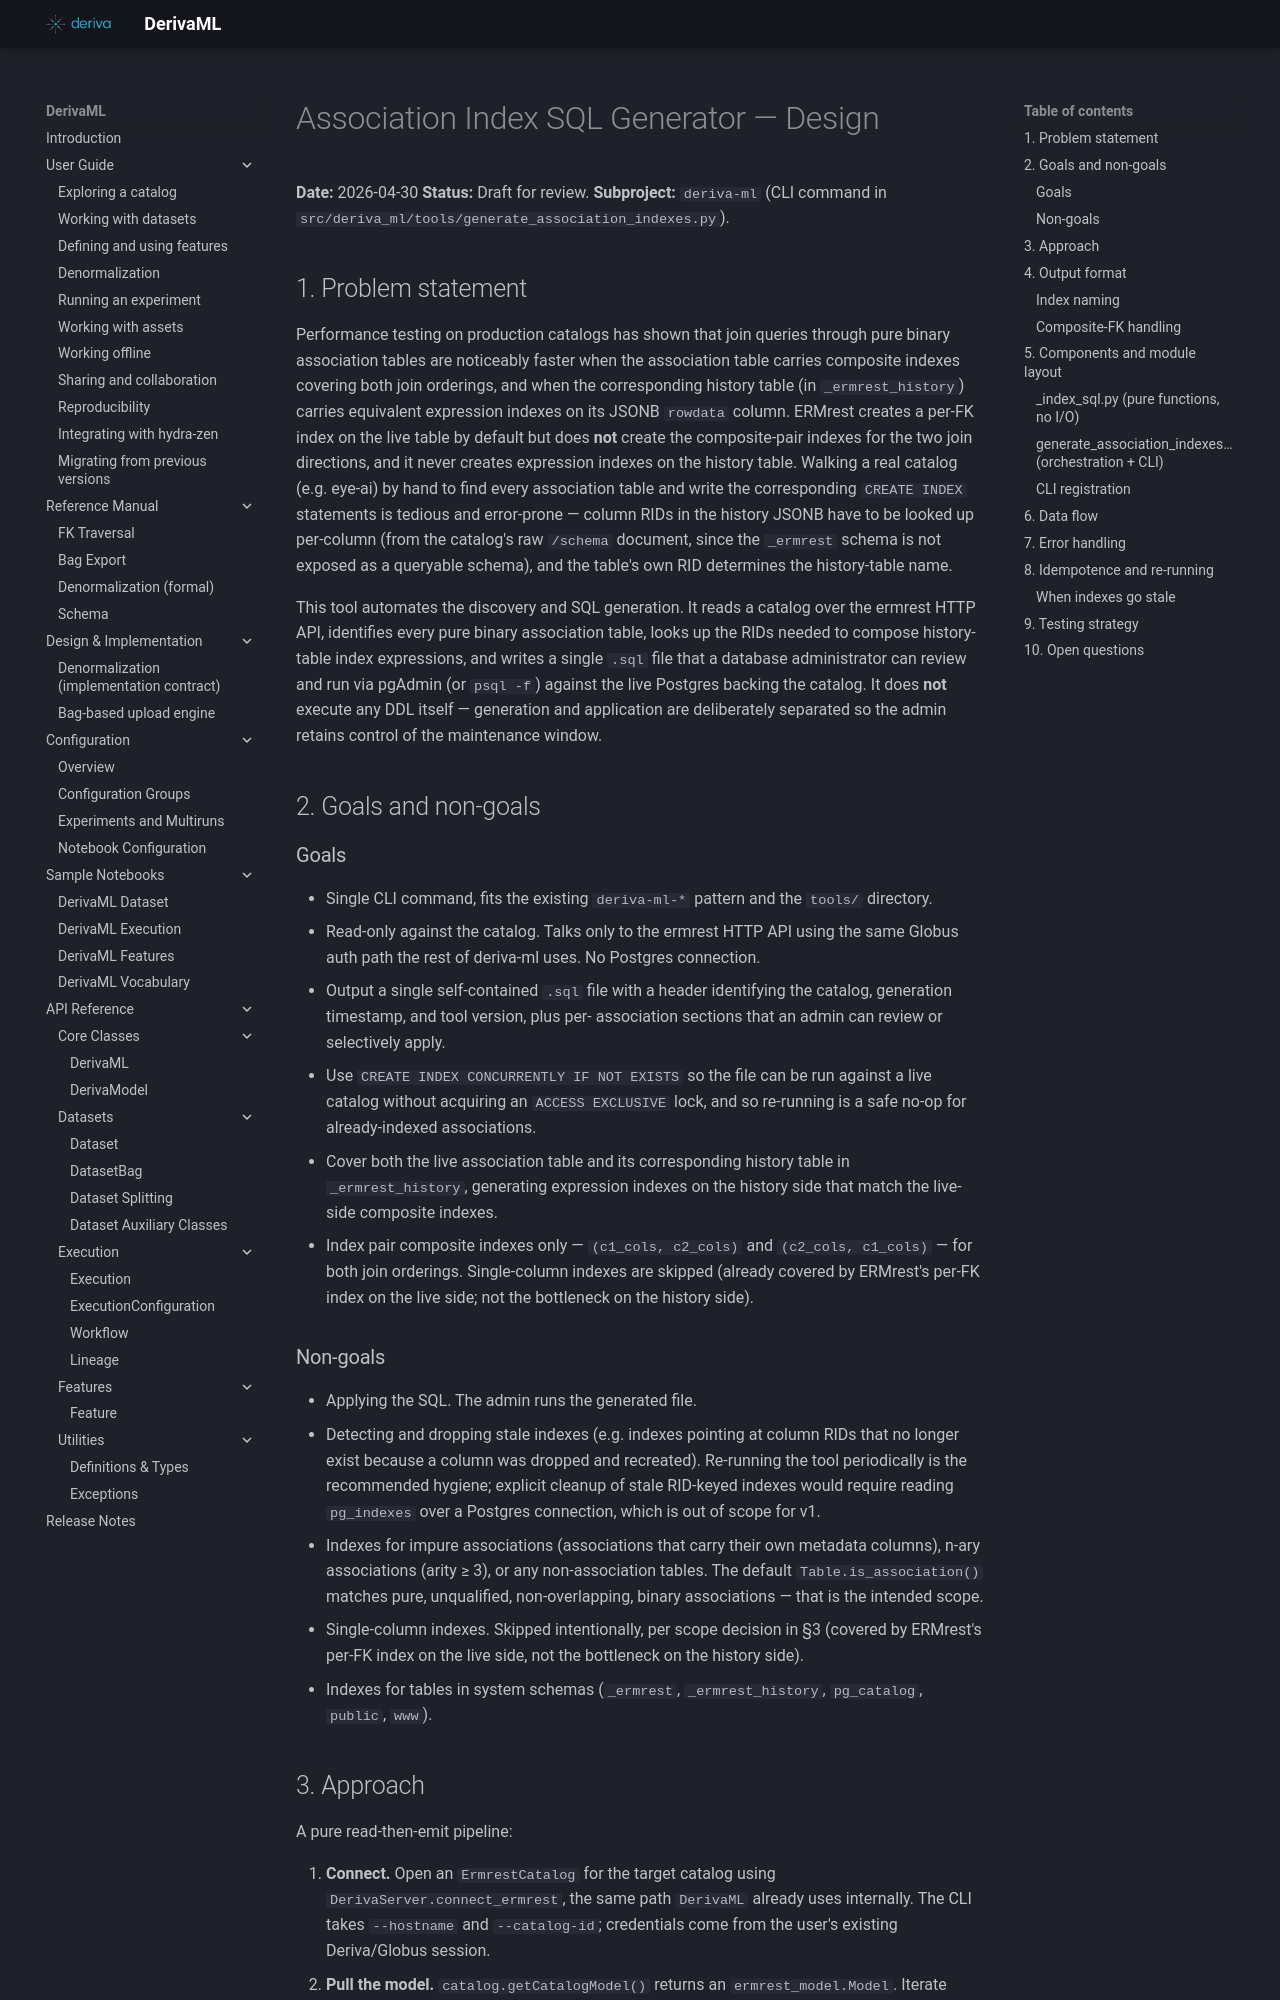

repository: informatics-isi-edu/deriva-ml · page: superpowers/specs/archive/2026-04-30-association-index-sql-generator-design/index.html · generator: mkdocs

# Association Index SQL Generator — Design

**Date:** 2026-04-30
**Status:** Draft for review.
**Subproject:** `deriva-ml` (CLI command in
`src/deriva_ml/tools/generate_association_indexes.py`).

## 1. Problem statement

Performance testing on production catalogs has shown that join queries
through pure binary association tables are noticeably faster when the
association table carries composite indexes covering both join
orderings, and when the corresponding history table (in
`_ermrest_history`) carries equivalent expression indexes on its JSONB
`rowdata` column. ERMrest creates a per-FK index on the live table by
default but does **not** create the composite-pair indexes for the two
join directions, and it never creates expression indexes on the
history table. Walking a real catalog (e.g. eye-ai) by hand to find
every association table and write the corresponding `CREATE INDEX`
statements is tedious and error-prone — column RIDs in the history
JSONB have to be looked up per-column (from the catalog's raw
`/schema` document, since the `_ermrest` schema is not exposed as a
queryable schema), and the table's own RID determines the
history-table name.

This tool automates the discovery and SQL generation. It reads a
catalog over the ermrest HTTP API, identifies every pure binary
association table, looks up the RIDs needed to compose history-table
index expressions, and writes a single `.sql` file that a database
administrator can review and run via pgAdmin (or `psql -f`) against
the live Postgres backing the catalog. It does **not** execute any
DDL itself — generation and application are deliberately separated so
the admin retains control of the maintenance window.

## 2. Goals and non-goals

### Goals

- Single CLI command, fits the existing `deriva-ml-*` pattern and the
  `tools/` directory.
- Read-only against the catalog. Talks only to the ermrest HTTP API
  using the same Globus auth path the rest of deriva-ml uses. No
  Postgres connection.
- Output a single self-contained `.sql` file with a header identifying
  the catalog, generation timestamp, and tool version, plus per-
  association sections that an admin can review or selectively
  apply.
- Use `CREATE INDEX CONCURRENTLY IF NOT EXISTS` so the file can be run
  against a live catalog without acquiring an `ACCESS EXCLUSIVE` lock,
  and so re-running is a safe no-op for already-indexed associations.
- Cover both the live association table and its corresponding history
  table in `_ermrest_history`, generating expression indexes on the
  history side that match the live-side composite indexes.
- Index pair composite indexes only — `(c1_cols, c2_cols)` and
  `(c2_cols, c1_cols)` — for both join orderings. Single-column
  indexes are skipped (already covered by ERMrest's per-FK index on
  the live side; not the bottleneck on the history side).

### Non-goals

- Applying the SQL. The admin runs the generated file.
- Detecting and dropping stale indexes (e.g. indexes pointing at
  column RIDs that no longer exist because a column was dropped and
  recreated). Re-running the tool periodically is the recommended
  hygiene; explicit cleanup of stale RID-keyed indexes would require
  reading `pg_indexes` over a Postgres connection, which is out of
  scope for v1.
- Indexes for impure associations (associations that carry their own
  metadata columns), n-ary associations (arity ≥ 3), or any
  non-association tables. The default `Table.is_association()` matches
  pure, unqualified, non-overlapping, binary associations — that is
  the intended scope.
- Single-column indexes. Skipped intentionally, per scope decision in
  §3 (covered by ERMrest's per-FK index on the live side, not the
  bottleneck on the history side).
- Indexes for tables in system schemas (`_ermrest`, `_ermrest_history`,
  `pg_catalog`, `public`, `www`).
